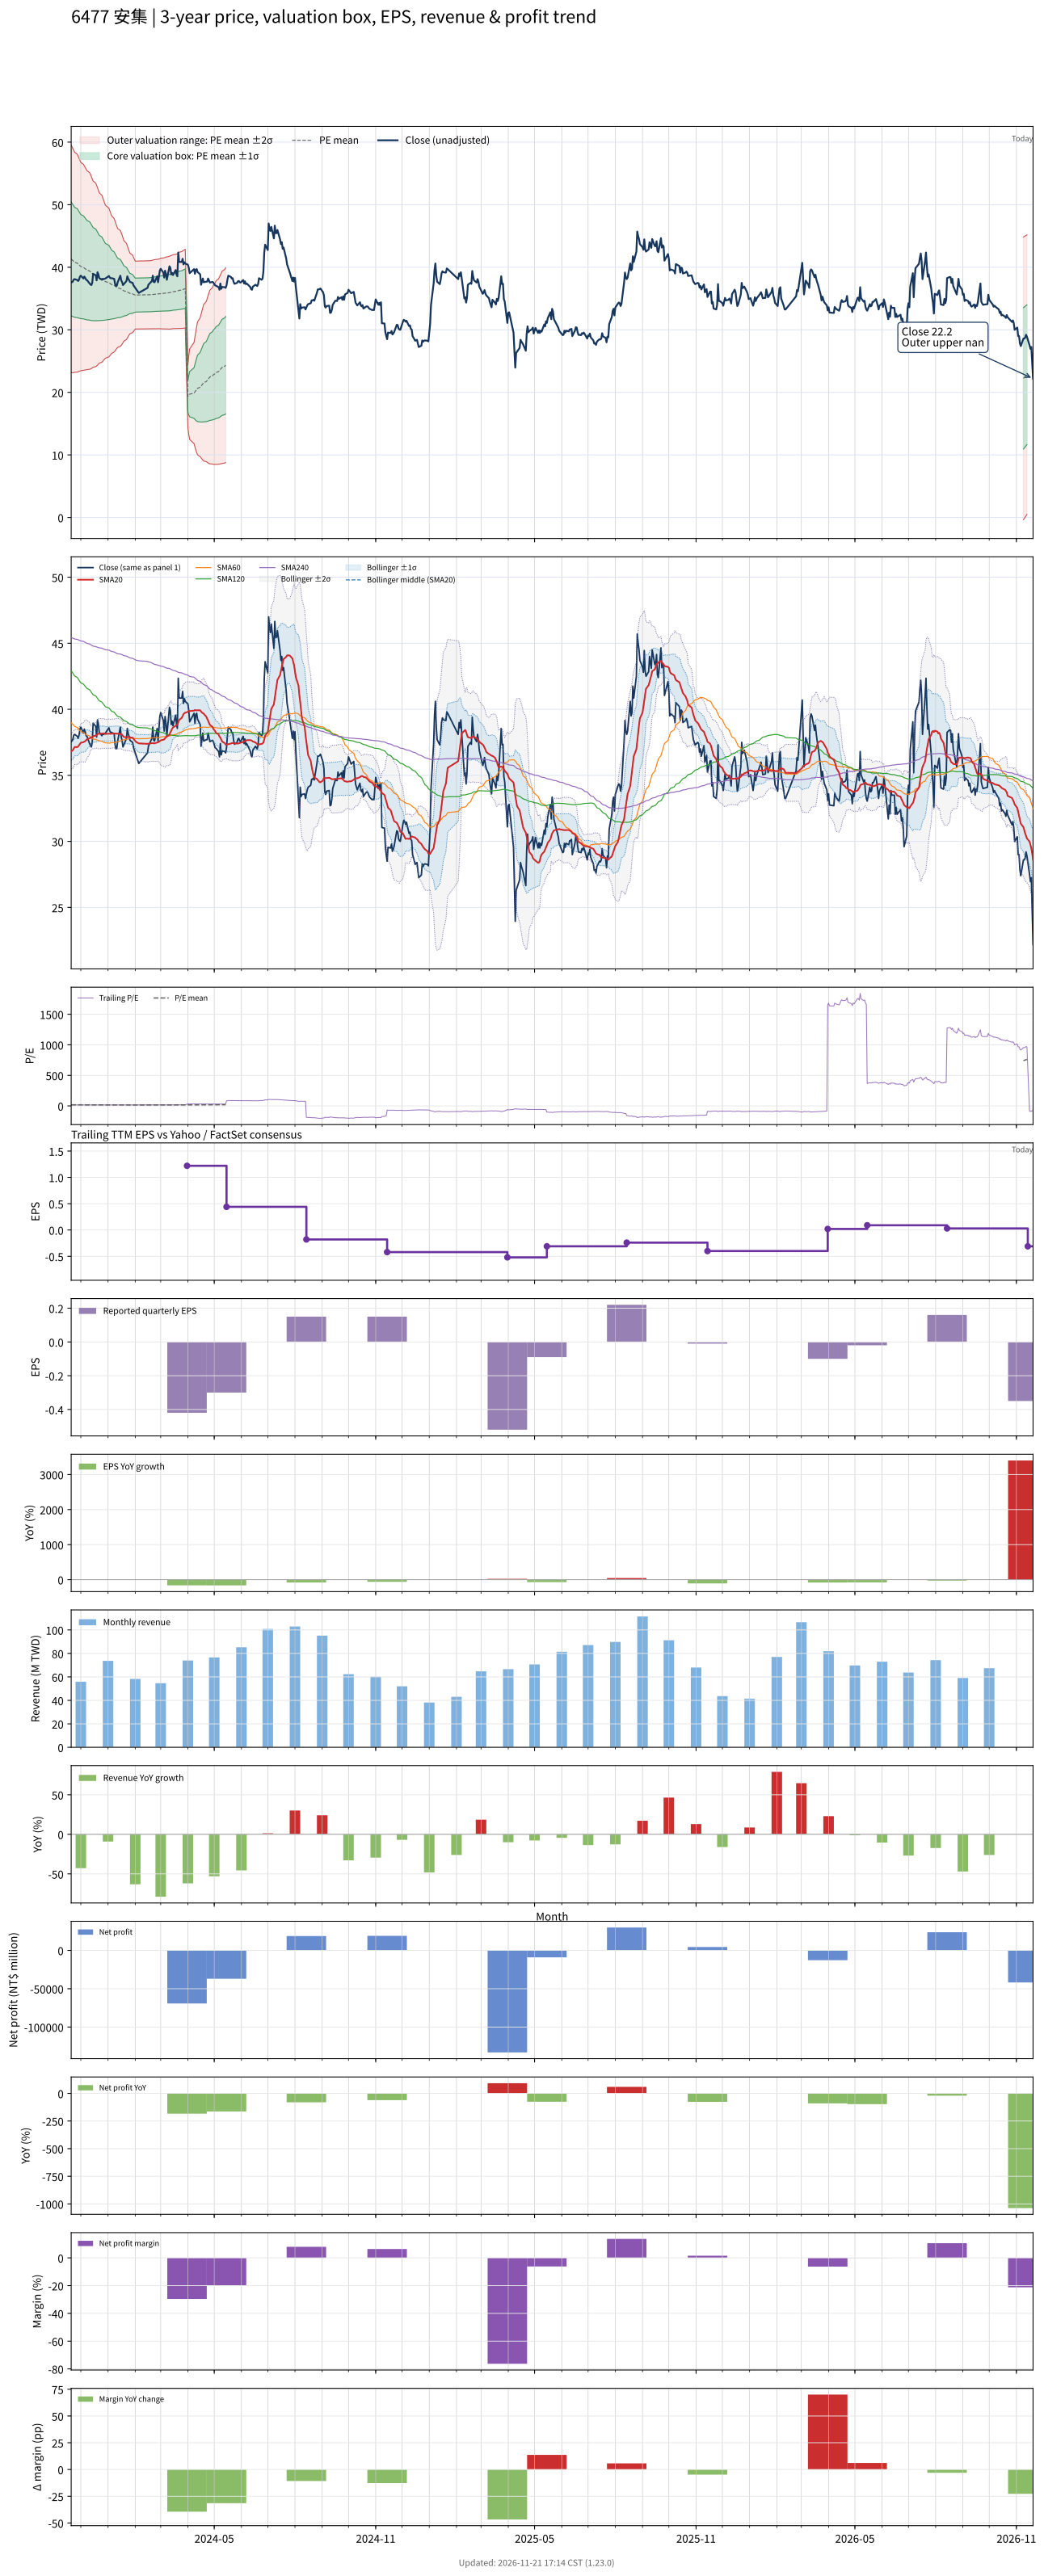

Values plotted in this chart, from the file beside it:
# chart-version: skill-stock-dynamic-val…
date, close, available_date, period_end, eps, ttm_eps, pe, pe_mean, pe_std, price_m2, price_m1, price_mean, price_p1, price_p2, forward_eps, forward_pe, forward_pe_mean, forward_pe_std, forward_price_m2, forward_price_m1, forward_price_mean, forward_price_p1, forward_price_p2, sma20
2023-11-20, 37.6, 2023-11-14, 2023-09-30, 0.39, 2.33, 16.14, 17.74, 3.904, 23.13, 32.23, 41.33, 50.42, 59.52, , , , , , , , , , 36.8
2023-11-21, 37.6, 2023-11-14, 2023-09-30, 0.39, 2.33, 16.14, 17.68, 3.873, 23.14, 32.16, 41.19, 50.21, 59.24, , , , , , , , , , 36.86
2023-11-22, 37.75, 2023-11-14, 2023-09-30, 0.39, 2.33, 16.2, 17.62, 3.844, 23.14, 32.1, 41.06, 50.01, 58.97, , , , , , , , , , 36.91
2023-11-23, 38.05, 2023-11-14, 2023-09-30, 0.39, 2.33, 16.33, 17.56, 3.808, 23.17, 32.05, 40.92, 49.79, 58.66, , , , , , , , , , 37.04
2023-11-24, 38.1, 2023-11-14, 2023-09-30, 0.39, 2.33, 16.35, 17.5, 3.774, 23.2, 31.99, 40.78, 49.58, 58.37, , , , , , , , , , 37.15
2023-11-27, 37.95, 2023-11-14, 2023-09-30, 0.39, 2.33, 16.29, 17.45, 3.737, 23.24, 31.94, 40.65, 49.35, 58.06, , , , , , , , , , 37.14
2023-11-28, 37.8, 2023-11-14, 2023-09-30, 0.39, 2.33, 16.22, 17.38, 3.695, 23.29, 31.9, 40.5, 49.11, 57.72, , , , , , , , , , 37.19
2023-11-29, 38.05, 2023-11-14, 2023-09-30, 0.39, 2.33, 16.33, 17.33, 3.655, 23.33, 31.85, 40.37, 48.89, 57.4, , , , , , , , , , 37.28
2023-11-30, 38.5, 2023-11-14, 2023-09-30, 0.39, 2.33, 16.52, 17.27, 3.614, 23.4, 31.82, 40.24, 48.66, 57.08, , , , , , , , , , 37.37
2023-12-01, 38.65, 2023-11-14, 2023-09-30, 0.39, 2.33, 16.59, 17.21, 3.571, 23.47, 31.79, 40.1, 48.42, 56.74, , , , , , , , , , 37.47
2023-12-04, 38.2, 2023-11-14, 2023-09-30, 0.39, 2.33, 16.39, 17.16, 3.535, 23.51, 31.75, 39.98, 48.22, 56.46, , , , , , , , , , 37.51
2023-12-05, 38.5, 2023-11-14, 2023-09-30, 0.39, 2.33, 16.52, 17.11, 3.505, 23.54, 31.71, 39.87, 48.04, 56.21, , , , , , , , , , 37.55
2023-12-06, 38.3, 2023-11-14, 2023-09-30, 0.39, 2.33, 16.44, 17.07, 3.475, 23.57, 31.66, 39.76, 47.86, 55.96, , , , , , , , , , 37.59
2023-12-07, 38, 2023-11-14, 2023-09-30, 0.39, 2.33, 16.31, 17.02, 3.443, 23.6, 31.62, 39.65, 47.67, 55.69, , , , , , , , , , 37.66
2023-12-08, 37.95, 2023-11-14, 2023-09-30, 0.39, 2.33, 16.29, 16.97, 3.411, 23.64, 31.59, 39.53, 47.48, 55.43, , , , , , , , , , 37.73
2023-12-11, 37.4, 2023-11-14, 2023-09-30, 0.39, 2.33, 16.05, 16.91, 3.374, 23.69, 31.55, 39.41, 47.27, 55.13, , , , , , , , , , 37.8
2023-12-12, 37.25, 2023-11-14, 2023-09-30, 0.39, 2.33, 15.99, 16.86, 3.339, 23.73, 31.51, 39.29, 47.07, 54.85, , , , , , , , , , 37.86
2023-12-13, 37.15, 2023-11-14, 2023-09-30, 0.39, 2.33, 15.94, 16.8, 3.292, 23.81, 31.48, 39.15, 46.82, 54.49, , , , , , , , , , 37.86
2023-12-14, 37.5, 2023-11-14, 2023-09-30, 0.39, 2.33, 16.09, 16.75, 3.245, 23.9, 31.46, 39.02, 46.58, 54.14, , , , , , , , , , 37.88
2023-12-15, 38.95, 2023-11-14, 2023-09-30, 0.39, 2.33, 16.72, 16.69, 3.194, 24.01, 31.45, 38.9, 46.34, 53.78, , , , , , , , , , 37.96
2023-12-18, 38.7, 2023-11-14, 2023-09-30, 0.39, 2.33, 16.61, 16.64, 3.149, 24.11, 31.45, 38.78, 46.12, 53.46, , , , , , , , , , 38.02
2023-12-19, 37.9, 2023-11-14, 2023-09-30, 0.39, 2.33, 16.27, 16.59, 3.1, 24.21, 31.43, 38.66, 45.88, 53.11, , , , , , , , , , 38.03
2023-12-20, 39.2, 2023-11-14, 2023-09-30, 0.39, 2.33, 16.82, 16.54, 3.043, 24.36, 31.45, 38.54, 45.63, 52.72, , , , , , , , , , 38.1
2023-12-21, 38.85, 2023-11-14, 2023-09-30, 0.39, 2.33, 16.67, 16.49, 2.984, 24.51, 31.46, 38.41, 45.37, 52.32, , , , , , , , , , 38.15
2023-12-22, 38.25, 2023-11-14, 2023-09-30, 0.39, 2.33, 16.42, 16.43, 2.922, 24.67, 31.48, 38.29, 45.09, 51.9, , , , , , , , , , 38.15
2023-12-25, 38, 2023-11-14, 2023-09-30, 0.39, 2.33, 16.31, 16.38, 2.865, 24.81, 31.49, 38.16, 44.84, 51.51, , , , , , , , , , 38.16
2023-12-26, 38.15, 2023-11-14, 2023-09-30, 0.39, 2.33, 16.37, 16.33, 2.805, 24.97, 31.5, 38.04, 44.57, 51.11, , , , , , , , , , 38.17
2023-12-27, 38.1, 2023-11-14, 2023-09-30, 0.39, 2.33, 16.35, 16.27, 2.745, 25.13, 31.52, 37.92, 44.31, 50.71, , , , , , , , , , 38.17
2023-12-28, 38.15, 2023-11-14, 2023-09-30, 0.39, 2.33, 16.37, 16.22, 2.688, 25.28, 31.54, 37.8, 44.07, 50.33, , , , , , , , , , 38.16
2023-12-29, 38.2, 2023-11-14, 2023-09-30, 0.39, 2.33, 16.39, 16.17, 2.624, 25.45, 31.57, 37.68, 43.8, 49.91, , , , , , , , , , 38.13
2024-01-02, 38.6, 2023-11-14, 2023-09-30, 0.39, 2.33, 16.57, 16.12, 2.552, 25.67, 31.61, 37.56, 43.51, 49.46, , , , , , , , , , 38.16
2024-01-03, 38.35, 2023-11-14, 2023-09-30, 0.39, 2.33, 16.46, 16.07, 2.488, 25.85, 31.65, 37.45, 43.24, 49.04, , , , , , , , , , 38.15
2024-01-04, 38.25, 2023-11-14, 2023-09-30, 0.39, 2.33, 16.42, 16.03, 2.428, 26.03, 31.68, 37.34, 43, 48.65, , , , , , , , , , 38.15
2024-01-05, 38.25, 2023-11-14, 2023-09-30, 0.39, 2.33, 16.42, 15.98, 2.365, 26.21, 31.72, 37.23, 42.74, 48.25, , , , , , , , , , 38.16
2024-01-08, 38.15, 2023-11-14, 2023-09-30, 0.39, 2.33, 16.37, 15.93, 2.289, 26.45, 31.78, 37.11, 42.45, 47.78, , , , , , , , , , 38.17
2024-01-09, 37.35, 2023-11-14, 2023-09-30, 0.39, 2.33, 16.03, 15.88, 2.222, 26.64, 31.82, 37, 42.18, 47.35, , , , , , , , , , 38.16
2024-01-10, 37, 2023-11-14, 2023-09-30, 0.39, 2.33, 15.88, 15.83, 2.161, 26.82, 31.85, 36.89, 41.92, 46.96, , , , , , , , , , 38.15
2024-01-11, 37.05, 2023-11-14, 2023-09-30, 0.39, 2.33, 15.9, 15.78, 2.095, 27.02, 31.9, 36.78, 41.66, 46.54, , , , , , , , , , 38.15
2024-01-12, 37.6, 2023-11-14, 2023-09-30, 0.39, 2.33, 16.14, 15.74, 2.038, 27.19, 31.93, 36.68, 41.43, 46.18, , , , , , , , , , 38.15
2024-01-15, 38.65, 2023-11-14, 2023-09-30, 0.39, 2.33, 16.59, 15.71, 1.989, 27.34, 31.97, 36.6, 41.24, 45.87, , , , , , , , , , 38.14
2024-01-16, 37.9, 2023-11-14, 2023-09-30, 0.39, 2.33, 16.27, 15.67, 1.931, 27.52, 32.02, 36.51, 41.01, 45.51, , , , , , , , , , 38.1
2024-01-17, 37.65, 2023-11-14, 2023-09-30, 0.39, 2.33, 16.16, 15.63, 1.875, 27.69, 32.06, 36.43, 40.79, 45.16, , , , , , , , , , 38.09
2024-01-18, 37.15, 2023-11-14, 2023-09-30, 0.39, 2.33, 15.94, 15.59, 1.802, 27.93, 32.12, 36.32, 40.52, 44.72, , , , , , , , , , 37.98
2024-01-19, 37.3, 2023-11-14, 2023-09-30, 0.39, 2.33, 16.01, 15.55, 1.726, 28.18, 32.2, 36.22, 40.24, 44.26, , , , , , , , , , 37.91
2024-01-22, 37.8, 2023-11-14, 2023-09-30, 0.39, 2.33, 16.22, 15.51, 1.651, 28.43, 32.28, 36.13, 39.97, 43.82, , , , , , , , , , 37.88
2024-01-23, 38.55, 2023-11-14, 2023-09-30, 0.39, 2.33, 16.55, 15.47, 1.578, 28.69, 32.37, 36.04, 39.72, 43.39, , , , , , , , , , 37.91
2024-01-24, 38.15, 2023-11-14, 2023-09-30, 0.39, 2.33, 16.37, 15.43, 1.508, 28.93, 32.45, 35.96, 39.47, 42.99, , , , , , , , , , 37.91
2024-01-25, 37.95, 2023-11-14, 2023-09-30, 0.39, 2.33, 16.29, 15.4, 1.44, 29.17, 32.53, 35.88, 39.24, 42.59, , , , , , , , , , 37.9
2024-01-26, 37.65, 2023-11-14, 2023-09-30, 0.39, 2.33, 16.16, 15.37, 1.382, 29.37, 32.59, 35.81, 39.03, 42.25, , , , , , , , , , 37.88
2024-01-29, 37.5, 2023-11-14, 2023-09-30, 0.39, 2.33, 16.09, 15.34, 1.328, 29.55, 32.65, 35.74, 38.84, 41.93, , , , , , , , , , 37.84
2024-01-30, 37.1, 2023-11-14, 2023-09-30, 0.39, 2.33, 15.92, 15.31, 1.271, 29.75, 32.71, 35.67, 38.63, 41.59, , , , , , , , , , 37.77
2024-01-31, 36.9, 2023-11-14, 2023-09-30, 0.39, 2.33, 15.84, 15.28, 1.221, 29.92, 32.76, 35.61, 38.45, 41.29, , , , , , , , , , 37.7
2024-02-01, 36.7, 2023-11-14, 2023-09-30, 0.39, 2.33, 15.75, 15.25, 1.165, 30.11, 32.82, 35.54, 38.25, 40.97, , , , , , , , , , 37.62
2024-02-02, 36.5, 2023-11-14, 2023-09-30, 0.39, 2.33, 15.67, 15.26, 1.165, 30.13, 32.84, 35.55, 38.27, 40.98, , , , , , , , , , 37.53
2024-02-05, 35.9, 2023-11-14, 2023-09-30, 0.39, 2.33, 15.41, 15.26, 1.165, 30.13, 32.85, 35.56, 38.27, 40.99, , , , , , , , , , 37.42
2024-02-15, 36.7, 2023-11-14, 2023-09-30, 0.39, 2.33, 15.75, 15.27, 1.165, 30.15, 32.86, 35.58, 38.29, 41.01, , , , , , , , , , 37.38
2024-02-16, 37.2, 2023-11-14, 2023-09-30, 0.39, 2.33, 15.97, 15.28, 1.167, 30.16, 32.87, 35.59, 38.31, 41.03, , , , , , , , , , 37.4
2024-02-19, 37.65, 2023-11-14, 2023-09-30, 0.39, 2.33, 16.16, 15.28, 1.169, 30.16, 32.89, 35.61, 38.34, 41.06, , , , , , , , , , 37.42
2024-02-20, 37.8, 2023-11-14, 2023-09-30, 0.39, 2.33, 16.22, 15.29, 1.173, 30.17, 32.9, 35.63, 38.36, 41.09, , , , , , , , , , 37.44
... 669 more rows
